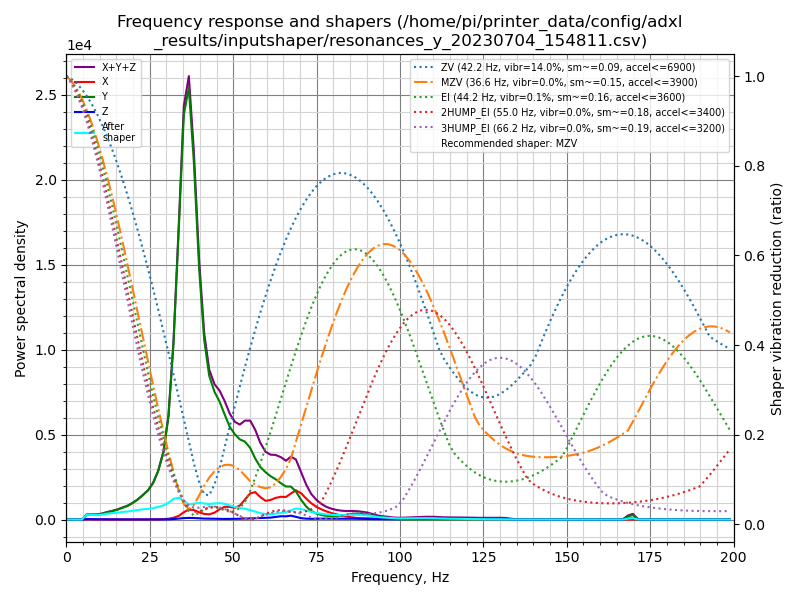

Data behind this chart, as committed beside it:
freq, psd_x, psd_y, psd_z, psd_xyz
0.0, 5.071e+01, 4.983e+02, 3.502e+01, 5.841e+02
1.5, 8.405e+01, 3.481e+02, 1.511e+02, 5.832e+02
3.1, 6.727e+01, 1.051e+02, 1.619e+02, 3.343e+02
4.6, 6.125e+01, 4.752e+02, 1.551e+02, 6.916e+02
6.1, 6.343e+01, 1.655e+03, 1.681e+02, 1.887e+03
7.6, 6.625e+01, 2.108e+03, 1.552e+02, 2.330e+03
9.2, 6.853e+01, 2.584e+03, 1.495e+02, 2.802e+03
10.7, 7.356e+01, 3.642e+03, 1.524e+02, 3.868e+03
12.2, 7.008e+01, 5.222e+03, 1.426e+02, 5.435e+03
13.8, 6.760e+01, 6.943e+03, 1.420e+02, 7.152e+03
15.3, 6.932e+01, 8.947e+03, 1.500e+02, 9.166e+03
16.8, 7.374e+01, 1.166e+04, 1.548e+02, 1.189e+04
18.4, 7.301e+01, 1.496e+04, 1.723e+02, 1.521e+04
19.9, 7.613e+01, 1.955e+04, 1.587e+02, 1.979e+04
21.4, 8.853e+01, 2.534e+04, 1.550e+02, 2.558e+04
22.9, 1.081e+02, 3.288e+04, 1.609e+02, 3.314e+04
24.5, 1.349e+02, 4.234e+04, 1.800e+02, 4.265e+04
26.0, 1.913e+02, 5.616e+04, 1.960e+02, 5.655e+04
27.5, 3.498e+02, 7.848e+04, 2.105e+02, 7.904e+04
29.1, 7.224e+02, 1.159e+05, 2.635e+02, 1.169e+05
30.6, 1.495e+03, 1.865e+05, 4.148e+02, 1.884e+05
32.1, 3.265e+03, 3.329e+05, 9.040e+02, 3.371e+05
33.7, 7.491e+03, 5.793e+05, 1.939e+03, 5.887e+05
35.2, 1.520e+04, 8.411e+05, 3.029e+03, 8.593e+05
36.7, 2.180e+04, 9.348e+05, 3.534e+03, 9.602e+05
38.2, 2.140e+04, 8.061e+05, 3.479e+03, 8.309e+05
39.8, 1.694e+04, 5.880e+05, 2.872e+03, 6.078e+05
41.3, 1.376e+04, 4.383e+05, 2.385e+03, 4.545e+05
42.8, 1.321e+04, 3.632e+05, 2.178e+03, 3.786e+05
44.4, 1.798e+04, 3.343e+05, 1.966e+03, 3.543e+05
45.9, 2.776e+04, 3.196e+05, 1.735e+03, 3.491e+05
47.4, 3.565e+04, 2.945e+05, 1.707e+03, 3.318e+05
49.0, 3.643e+04, 2.671e+05, 1.824e+03, 3.054e+05
50.5, 3.483e+04, 2.539e+05, 2.143e+03, 2.909e+05
52.0, 4.300e+04, 2.457e+05, 2.458e+03, 2.911e+05
53.5, 6.293e+04, 2.459e+05, 3.246e+03, 3.120e+05
55.1, 8.509e+04, 2.326e+05, 3.705e+03, 3.214e+05
56.6, 9.145e+04, 2.036e+05, 4.531e+03, 2.995e+05
58.1, 7.728e+04, 1.803e+05, 5.675e+03, 2.633e+05
59.7, 6.571e+04, 1.665e+05, 6.147e+03, 2.384e+05
61.2, 7.060e+04, 1.564e+05, 6.944e+03, 2.340e+05
62.7, 8.003e+04, 1.491e+05, 9.562e+03, 2.387e+05
64.3, 8.631e+04, 1.375e+05, 1.258e+04, 2.364e+05
65.8, 8.740e+04, 1.282e+05, 1.236e+04, 2.280e+05
67.3, 1.034e+05, 1.308e+05, 1.533e+04, 2.495e+05
68.8, 1.188e+05, 1.136e+05, 1.098e+04, 2.434e+05
70.4, 1.082e+05, 8.090e+04, 5.607e+03, 1.947e+05
71.9, 8.877e+04, 5.481e+04, 3.857e+03, 1.474e+05
73.4, 7.052e+04, 3.667e+04, 3.176e+03, 1.104e+05
75.0, 5.577e+04, 2.620e+04, 3.851e+03, 8.582e+04
76.5, 4.562e+04, 2.018e+04, 4.174e+03, 6.998e+04
78.0, 3.704e+04, 1.669e+04, 4.114e+03, 5.785e+04
79.6, 2.988e+04, 1.587e+04, 4.418e+03, 5.016e+04
81.1, 2.415e+04, 1.713e+04, 4.245e+03, 4.553e+04
82.6, 1.891e+04, 1.975e+04, 4.141e+03, 4.280e+04
84.1, 1.441e+04, 2.355e+04, 4.089e+03, 4.205e+04
85.7, 1.091e+04, 2.814e+04, 4.389e+03, 4.344e+04
87.2, 8.086e+03, 3.081e+04, 3.807e+03, 4.271e+04
88.7, 6.975e+03, 3.044e+04, 3.034e+03, 4.045e+04
90.3, 6.665e+03, 2.729e+04, 3.081e+03, 3.703e+04
... 71 more rows
